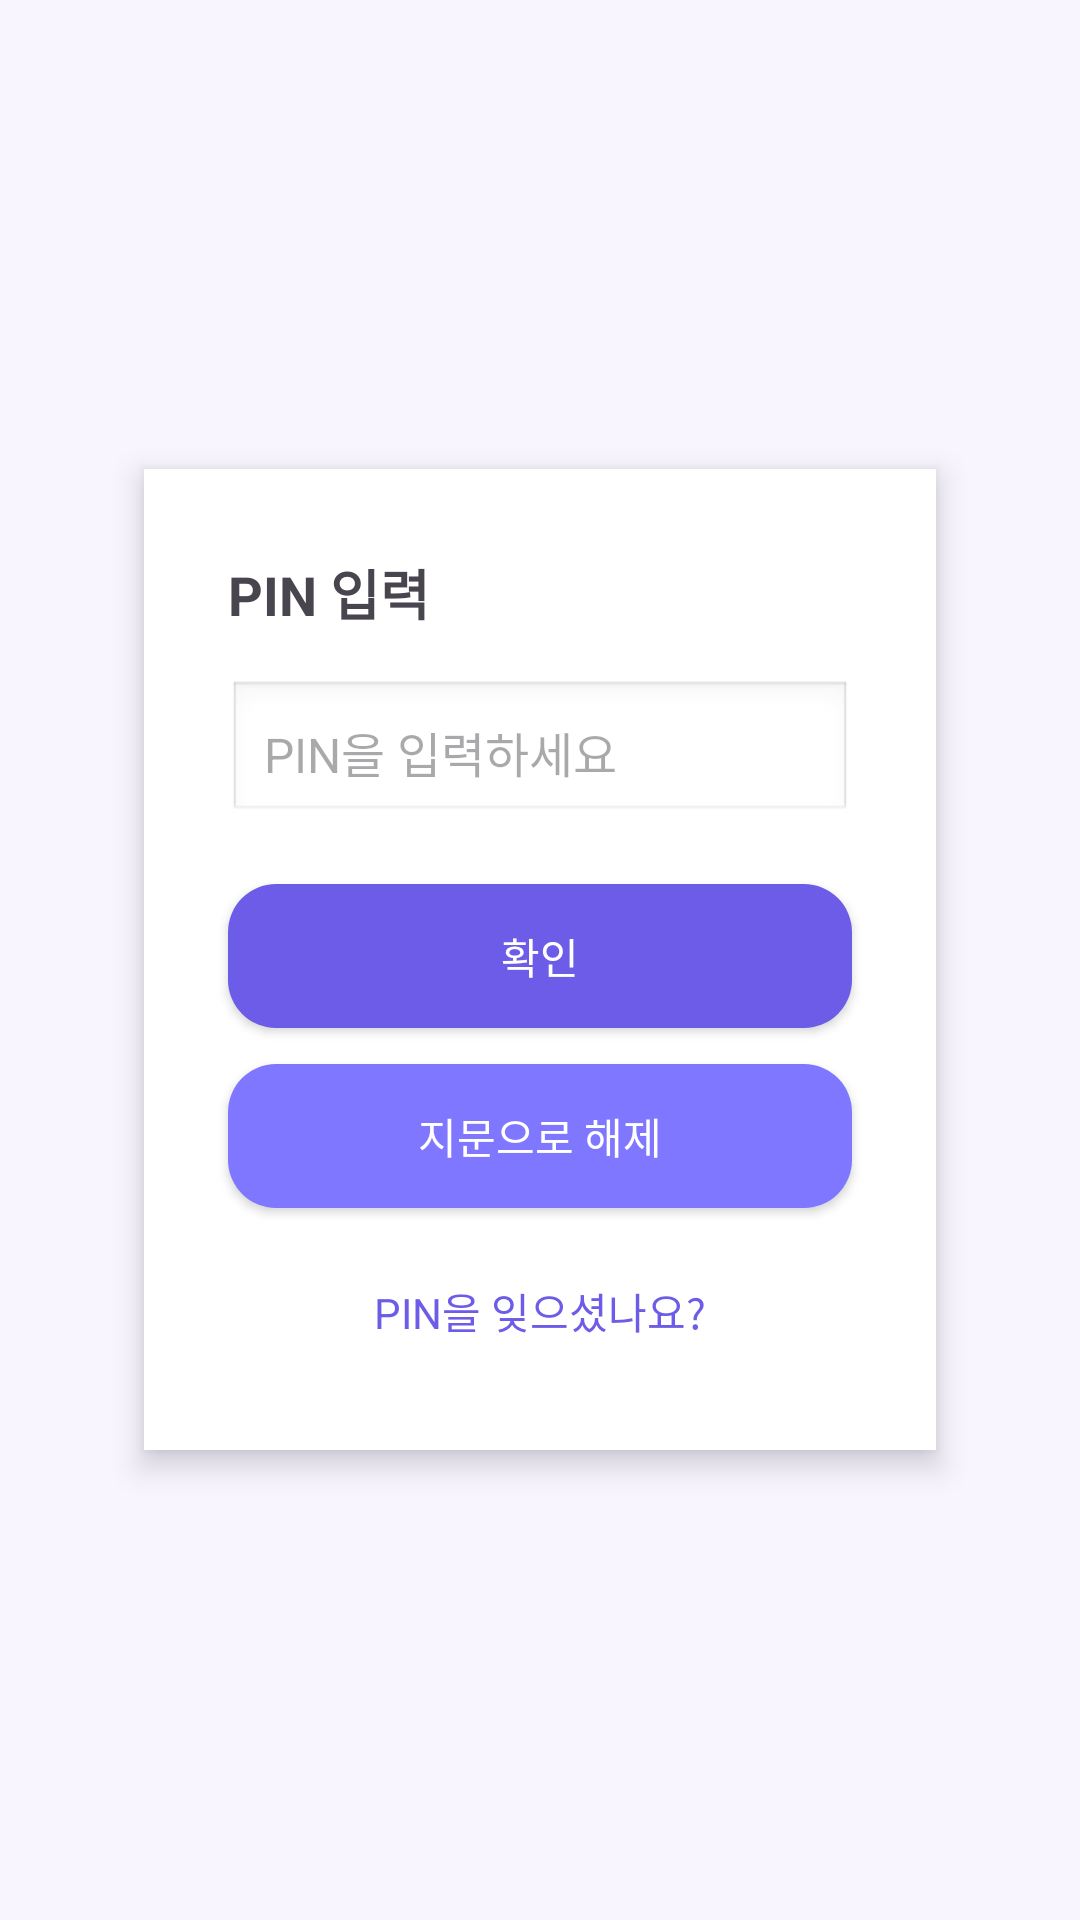

Write the Android layout XML for this screen, with the resource values it uses.
<!-- AndroidManifest.xml: application theme Theme.DL_1 -->
<!-- res/layout/activity_pin_lock.xml -->
<?xml version="1.0" encoding="utf-8"?>
<LinearLayout xmlns:android="http://schemas.android.com/apk/res/android"
    android:layout_width="match_parent"
    android:layout_height="match_parent"
    android:background="#F8F5FF"
    android:gravity="center"
    android:orientation="vertical"
    android:padding="32dp">

    
    <LinearLayout
        android:layout_width="match_parent"
        android:layout_height="wrap_content"
        android:orientation="vertical"
        android:padding="28dp"
        android:background="@android:color/white"
        android:elevation="6dp"
        android:clipToPadding="false"
        android:layout_marginHorizontal="16dp"
        android:backgroundTint="#FFFFFF">

        <TextView
            android:layout_width="wrap_content"
            android:layout_height="wrap_content"
            android:text="PIN 입력"
            android:textSize="18sp"
            android:textStyle="bold"
            android:layout_marginBottom="16dp"/>

        <EditText
            android:id="@+id/etPinInput"
            android:layout_width="match_parent"
            android:layout_height="48dp"
            android:background="@android:drawable/edit_text"
            android:inputType="numberPassword"
            android:hint="PIN을 입력하세요"
            android:textSize="16sp"
            android:padding="12dp" />

        
        <Button
            android:id="@+id/btnEnter"
            android:layout_width="match_parent"
            android:layout_height="48dp"
            android:layout_marginTop="20dp"
            android:text="확인"
            android:textColor="@android:color/white"
            android:backgroundTint="#6C5CE7"
            android:background="@drawable/rounded_button" />

        
        <Button
            android:id="@+id/btnUseFingerprint"
            android:layout_width="match_parent"
            android:layout_height="48dp"
            android:layout_marginTop="12dp"
            android:text="지문으로 해제"
            android:textColor="@android:color/white"
            android:backgroundTint="#7F77FF"
            android:background="@drawable/rounded_button"
            android:visibility="visible" />

        
        <TextView
            android:id="@+id/btnForgotPin"
            android:layout_width="wrap_content"
            android:layout_height="wrap_content"
            android:text="PIN을 잊으셨나요?"
            android:textSize="14sp"
            android:textColor="#6C5CE7"
            android:padding="8dp"
            android:layout_gravity="center"
            android:layout_marginTop="16dp" />

    </LinearLayout>

</LinearLayout>
<!-- resources referenced by this layout -->
<resources>
  <!-- drawable rounded_button (drawable) -->
  <?xml version="1.0" encoding="utf-8"?>
  <shape xmlns:android="http://schemas.android.com/apk/res/android"
      android:shape="rectangle">
      <corners android:radius="16dp" />
      <solid android:color="#6C5CE7" />
  </shape>
  <style name="Theme.DL_1" parent="Base.Theme.DL_1" />
  <style name="Base.Theme.DL_1" parent="Theme.Material3.DayNight.NoActionBar">
          
          
      </style>
</resources>
